Photos from the image-classification dataset "image" in the GitHub repository annisarskyr/pfripeness3. Its 4 classes are: nearly ripe, not ripe, ripe, unripe.

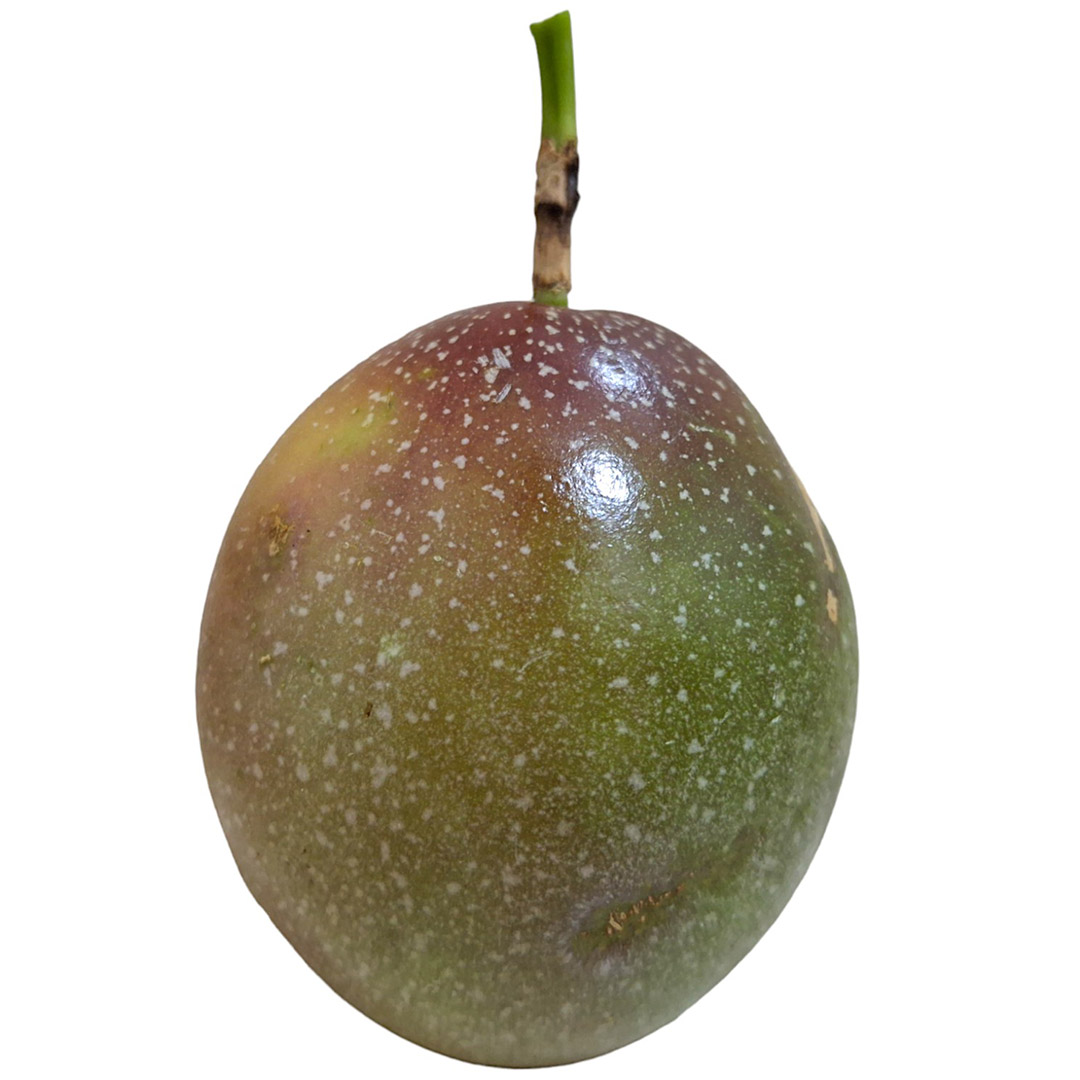
Label: nearly ripe

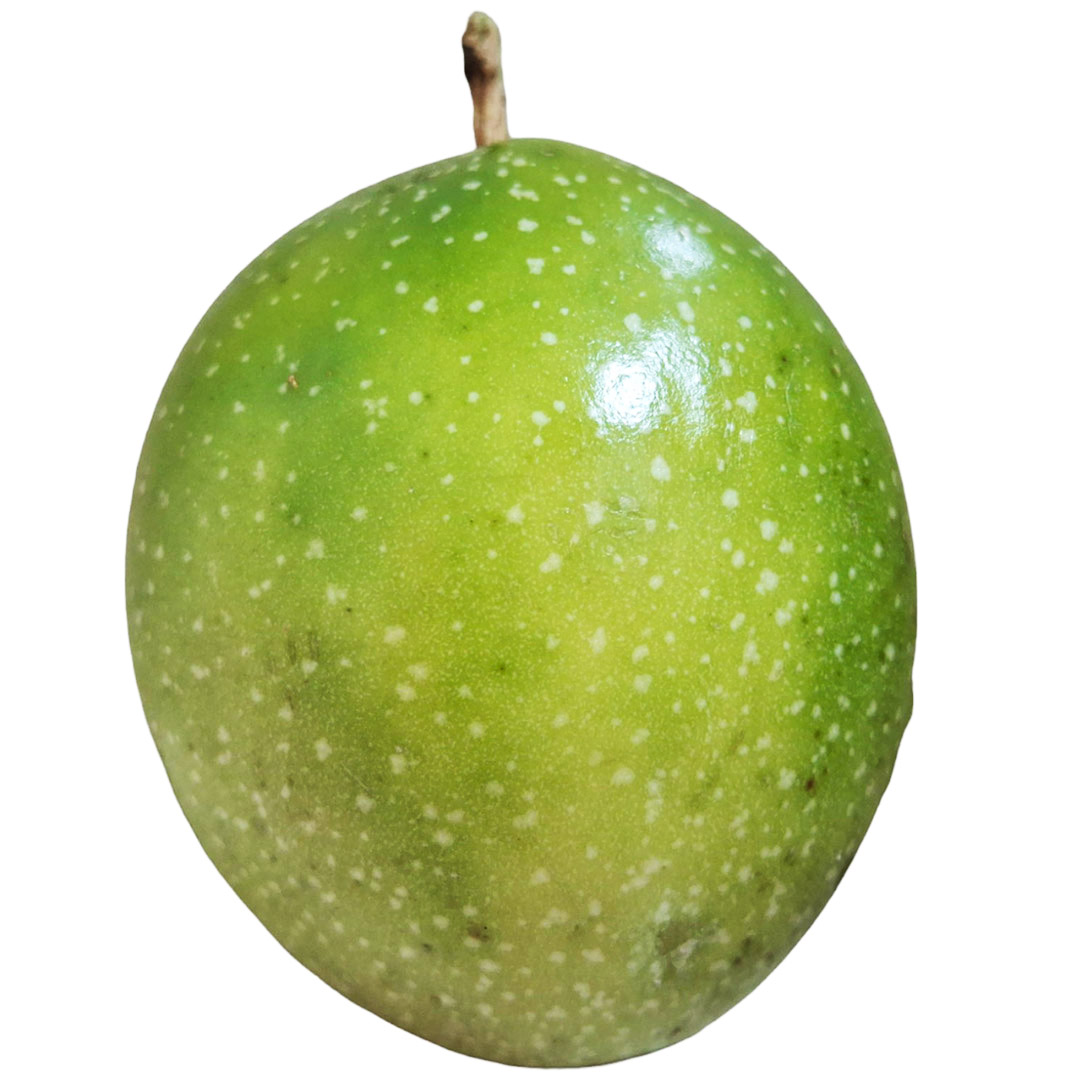
Label: unripe

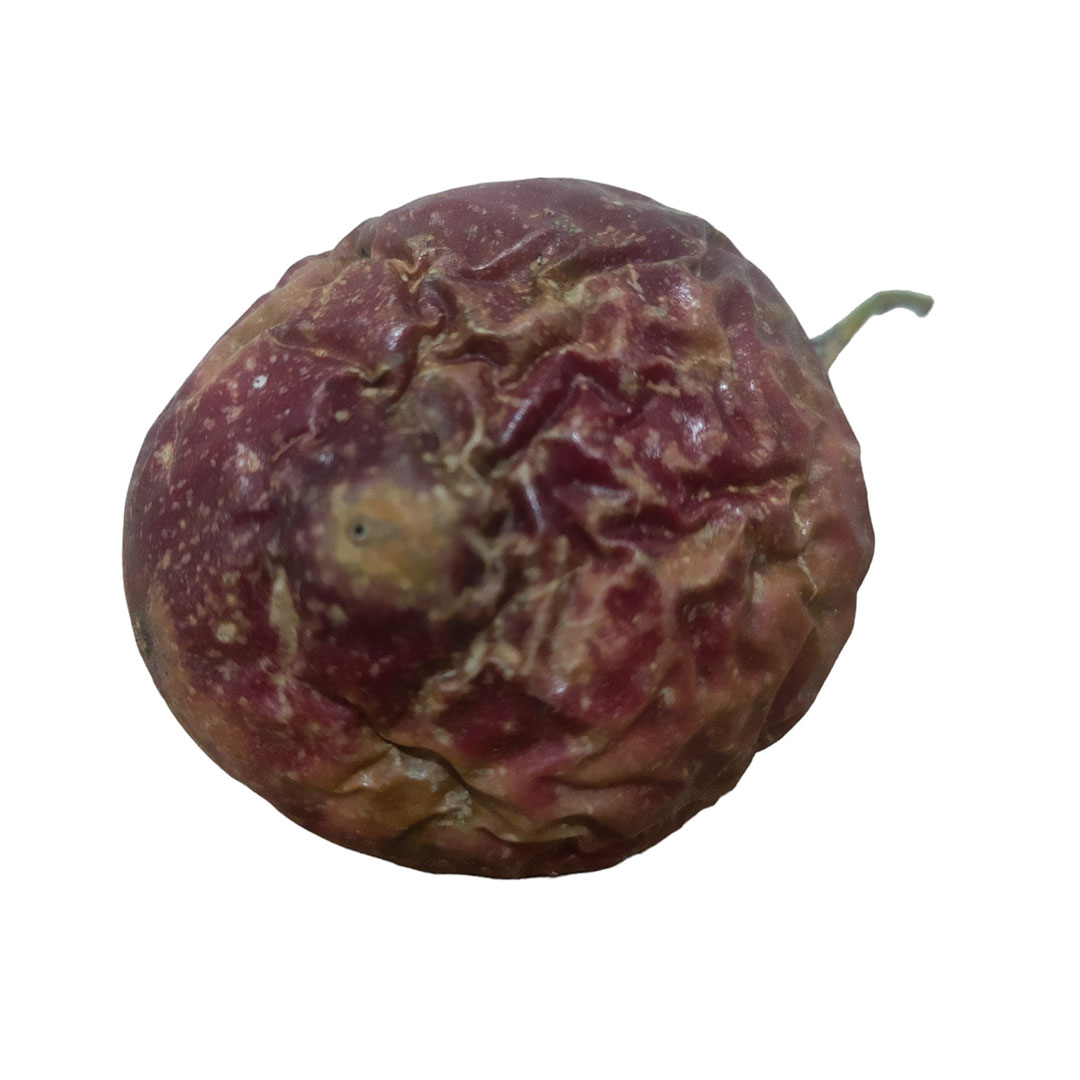
Label: ripe

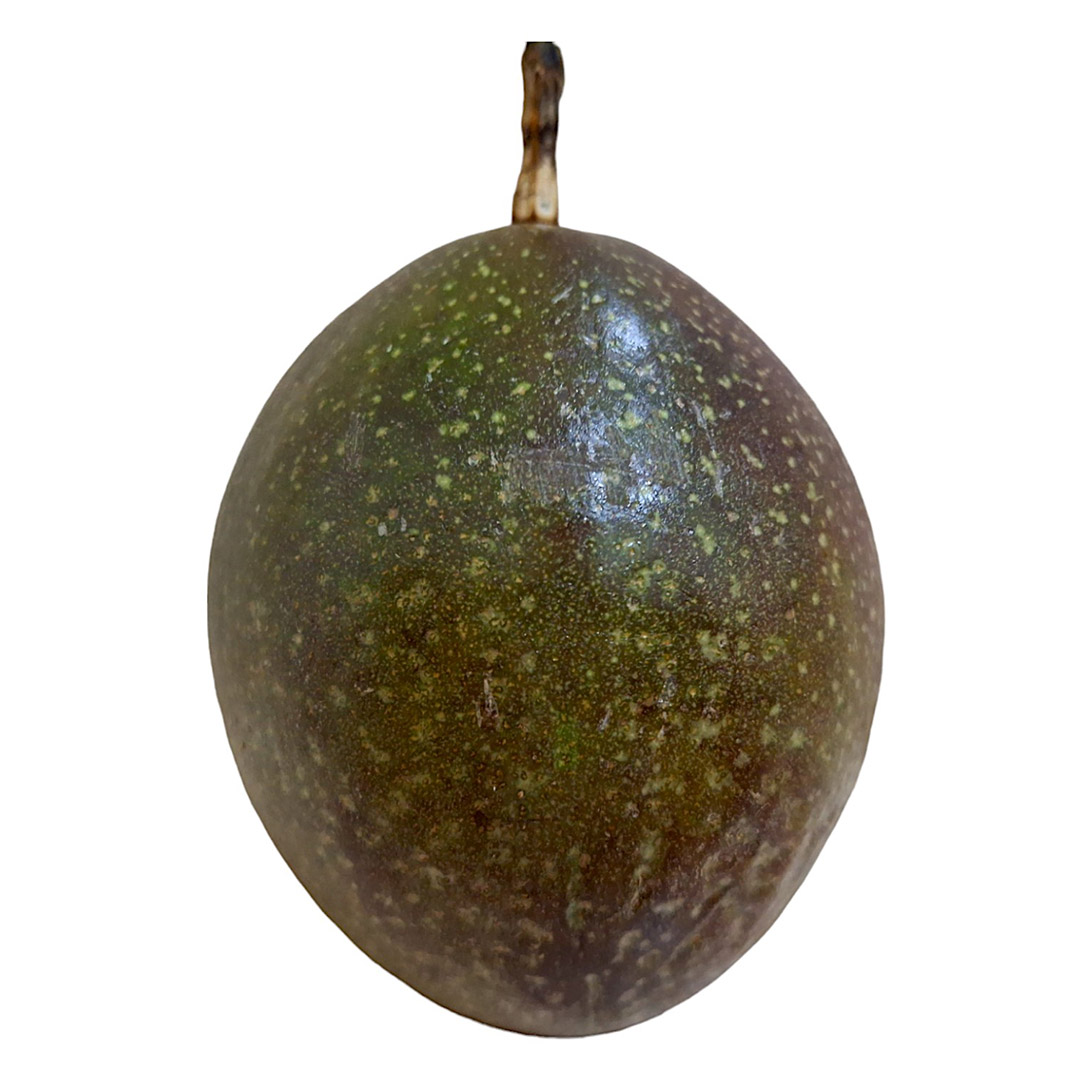
Label: nearly ripe

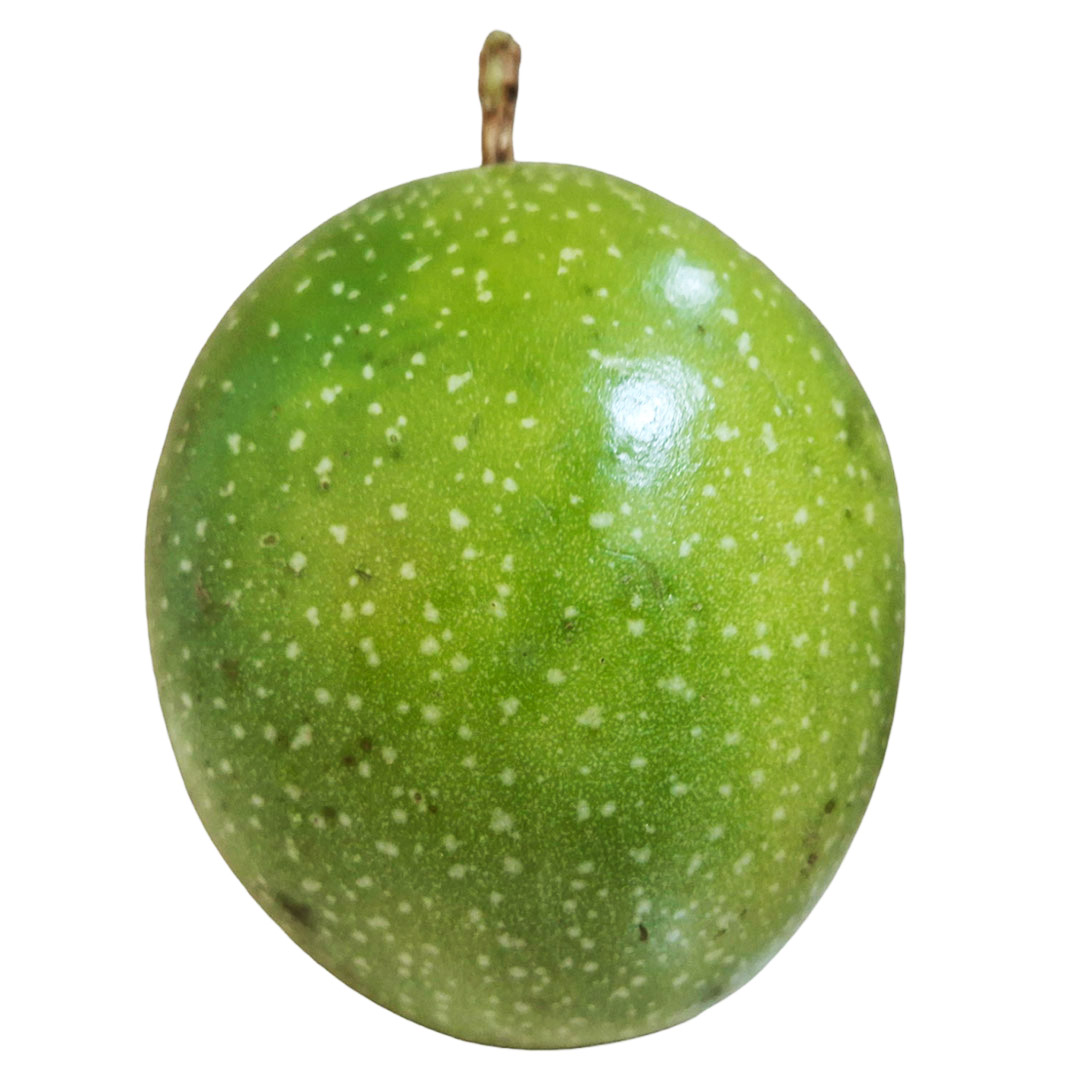
Label: unripe

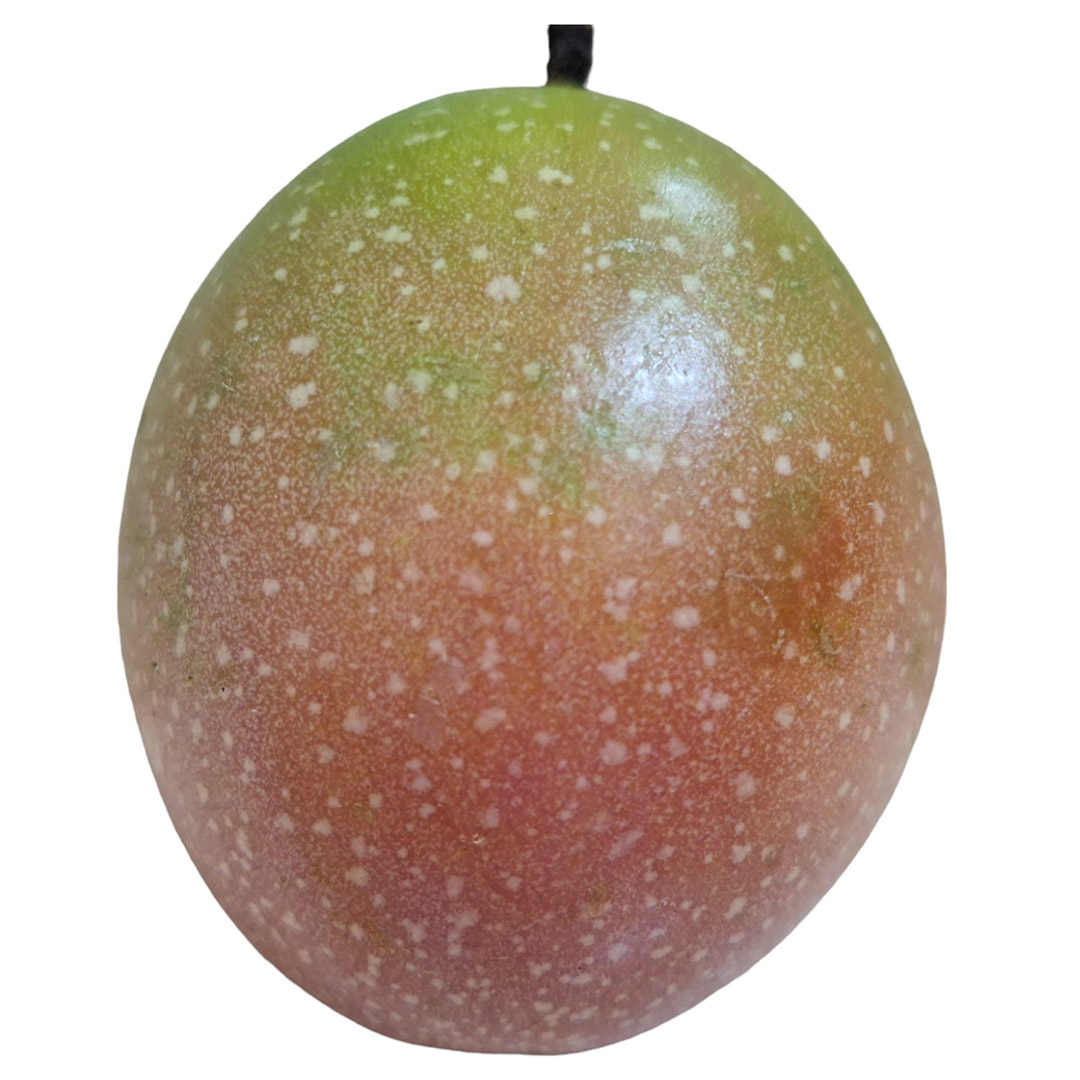
Label: nearly ripe
